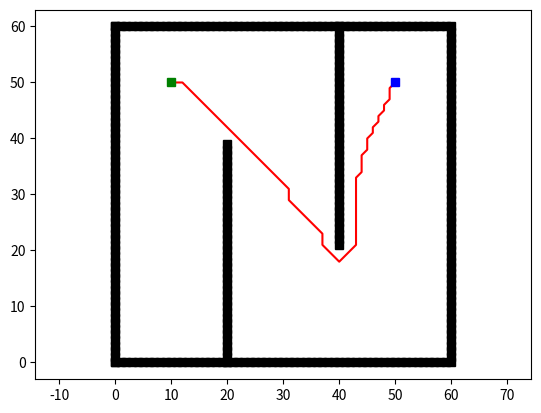

The matplotlib source for this figure:
import heapq
import math
import numpy as np
import matplotlib.pyplot as plt
from typing import List, Tuple


class Node:
    def __init__(self, x, y, cost, pind):
        self.x = x  # x position of node
        self.y = y  # y position of node
        self.cost = cost  # g cost of node
        self.pind = pind  # parent index of node


class Para:
    """
    整体寻路的配置 存储了整个寻路的参数
    """
    def __init__(self, minx, miny, maxx, maxy, xw, yw, reso, motion):
        self.minx = minx
        self.miny = miny
        self.maxx = maxx
        self.maxy = maxy
        self.xw = xw # width of grid world
        self.yw = yw # height of grid world
        self.reso = reso  # resolution of grid world
        self.motion = motion  # motion set


def astar_planning(start_x, start_y, goal_x, goal_y, obstacle_x_list, obstacle_y_list, reso, rr):
    """
    return path of A*.
    :param start_x: starting node x [m]  # 起始节点的 x 坐标（单位：米）
    :param start_y: starting node y [m]  # 起始节点的 y 坐标（单位：米）
    :param goal_x: goal node x [m]  # 目标节点的 x 坐标（单位：米）
    :param goal_y: goal node y [m]  # 目标节点的 y 坐标（单位：米）
    :param obstacle_x_list: obstacles x positions [m]  # 障碍物的 x 坐标列表（单位：米）
    :param obstacle_y_list: obstacles y positions [m]  # 障碍物的 y 坐标列表（单位：米）
    :param reso: xy grid resolution  # 网格分辨率
    :param rr: robot radius  # 机器人半径
    :return: path
    """

    n_start = Node(round(start_x / reso), round(start_y / reso), 0.0, -1)  # 创建起始节点
    n_goal = Node(round(goal_x / reso), round(goal_y / reso), 0.0, -1)  # 创建目标节点

    obstacle_x_list = [x / reso for x in obstacle_x_list]  # 将障碍物 x 坐标进行网格化处理
    obstacle_y_list = [y / reso for y in obstacle_y_list]  # 将障碍物 y 坐标进行网格化处理

    P, obsmap = calc_parameters(obstacle_x_list, obstacle_y_list, rr, reso)  # 计算路径规划所需的参数

    open_set, closed_set = dict(), dict()  # 创建开放集和封闭集的字典
    open_set[calc_index(n_start, P)] = n_start  # 将起始节点加入开放集

    q_priority = []  # 创建优先队列
    heapq.heappush(q_priority, (fvalue(n_start, n_goal) + 0, calc_index(n_start, P)))  # 将起始节点的优先级和索引加入优先队列

    while True:  # 主循环
        if not open_set:  # 如果开放集为空，则退出循环
            break

        _, ind = heapq.heappop(q_priority)  # 从优先队列中取出优先级最高的节点
        n_curr = open_set[ind]  # 从开放集中获取当前节点
        closed_set[ind] = n_curr  # 将当前节点加入封闭集
        open_set.pop(ind)  # 从开放集中移除当前节点

        for i in range(len(P.motion)):  # 遍历节点的运动动作下的临近结点
            # (0) 初始化邻节点(包括其g value 和 parent index)
            node = Node(n_curr.x + P.motion[i][0], n_curr.y + P.motion[i][1], n_curr.cost + u_cost(P.motion[i]), ind)  # 生成新的节点

            # (1) 检查该邻节点的有效性(可探索性)
            if not check_node(node, P, obsmap):
                continue  # 如果节点无效，则继续下一个循环

            # (2) 按照邻结点的类别分别处理(新结点，已在open，已在closed)
            n_ind = calc_index(node, P)  # 计算新节点的索引
            if n_ind not in closed_set:  # 如果新节点不在封闭集中，代表是新节点(未被探索)
                if n_ind in open_set:  # 如果新节点在开放集中，代表是旧节点(已被探索)，需要更新代价
                    if open_set[n_ind].cost > node.cost:  # 如果新节点的代价更低
                        open_set[n_ind].cost = node.cost  # 更新开放集中该节点的代价
                        open_set[n_ind].pind = ind  # 更新开放集中该节点的父节点索引
                else:
                    open_set[n_ind] = node  # 如果新节点不在开放集中，将新节点加入开放集，以供后续探索
                    heapq.heappush(q_priority, (fvalue(node, n_goal), calc_index(node, P)))  # 将新节点的优先级和索引加入优先队列

    pathx, pathy = extract_path(closed_set, n_start, n_goal, P)  # 提取路径，按照父亲结点索引从终点往回找到起点

    return pathx, pathy  # 返回路径的 x 坐标列表和 y 坐标列表


def calc_holonomic_heuristic_with_obstacle(node, obstacle_x_list, obstacle_y_list, reso, rr):
    """
    这是一个功能函数，没有在astar模块中用到
    而是在HA*中使用到的
    :param node:
    :param obstacle_x_list:
    :param obstacle_y_list:
    :param reso:
    :param rr:
    :return:
    """
    n_goal = Node(round(node.x[-1] / reso), round(node.y[-1] / reso), 0.0, -1)

    obstacle_x_list = [x / reso for x in obstacle_x_list]
    obstacle_y_list = [y / reso for y in obstacle_y_list]

    P, obsmap = calc_parameters(obstacle_x_list, obstacle_y_list, reso, rr)

    open_set, closed_set = dict(), dict()
    open_set[calc_index(n_goal, P)] = n_goal

    q_priority = []
    heapq.heappush(q_priority, (n_goal.cost, calc_index(n_goal, P)))

    while True:
        if not open_set:
            break

        _, ind = heapq.heappop(q_priority)
        n_curr = open_set[ind]
        closed_set[ind] = n_curr
        open_set.pop(ind)

        for i in range(len(P.motion)):
            node = Node(n_curr.x + P.motion[i][0],
                        n_curr.y + P.motion[i][1],
                        n_curr.cost + u_cost(P.motion[i]), ind)

            if not check_node(node, P, obsmap):
                continue

            n_ind = calc_index(node, P)
            if n_ind not in closed_set:
                if n_ind in open_set:
                    if open_set[n_ind].cost > node.cost:
                        open_set[n_ind].cost = node.cost
                        open_set[n_ind].pind = ind
                else:
                    open_set[n_ind] = node
                    heapq.heappush(q_priority, (node.cost, calc_index(node, P)))

    hmap = [[np.inf for _ in range(P.yw)] for _ in range(P.xw)]

    for n in closed_set.values():
        hmap[n.x - P.minx][n.y - P.miny] = n.cost

    return hmap


def check_node(node, P, obsmap):
    """
    检查结点是否有效，既不能是障碍物，也不能是在地图外
    :param node:
    :param P:
    :param obsmap:
    :return:
    """
    if node.x <= P.minx or node.x >= P.maxx or \
            node.y <= P.miny or node.y >= P.maxy:
        # 如果节点超出地图范围，则返回 False
        return False

    if obsmap[node.x - P.minx][node.y - P.miny]:
        # 如果节点在障碍物内，则返回 False
        return False
    # 如果节点在地图范围内且不在障碍物内，则返回 True
    return True


def u_cost(u):
    """
    计算u向量的模长
    :param u:
    :return:
    """
    return math.hypot(u[0], u[1])


def fvalue(node, n_goal):
    """
    A*算法的代价函数，这里采用的是g(n) + h(n)
    :param node:
    :param n_goal:
    :return:
    """
    return node.cost + h(node, n_goal)


def h(node, n_goal):
    """
    A*算法的启发值heuristic，这里采用距离目标点的欧式距离
    :param node:
    :param n_goal:
    :return:
    """
    return math.hypot(node.x - n_goal.x, node.y - n_goal.y)

def calc_index(node, P)->int:
    """
    计算节点的唯一字典索引
    这里比较巧妙的是：
        unique_index = delta_y * xw + delta_x
        这样每一个结点都有一个唯一的索引值
    :param node:
    :param P:
    :return:
    """
    return (node.y - P.miny) * P.xw + (node.x - P.minx)


def calc_parameters(obstacle_x_list, obstacle_y_list, rr, reso):
    # 根据提供的障碍物列表 动态确定地图的大小
    minx, miny = round(min(obstacle_x_list)), round(min(obstacle_y_list))
    maxx, maxy = round(max(obstacle_x_list)), round(max(obstacle_y_list))
    xw, yw = maxx - minx, maxy - miny  # 地图的宽度和高度


    motion = get_motion()  # 获取运动方向模型
    paramters = Para(minx, miny, maxx, maxy, xw, yw, reso, motion)  # 定义参数对象
    obsmap = calc_obsmap(obstacle_x_list, obstacle_y_list, rr, paramters)  # 计算障碍物地图

    return paramters, obsmap


def calc_obsmap(obstacle_x_list, obstacle_y_list, rr, P) -> List[List[bool]]:
    """
    通过配置参数P来初始化True和False的障碍物地图。
    True表示有障碍物 False表示没有障碍物
    返回一个(xw,yw)大小的二维列表
    :param obstacle_x_list:
    :param obstacle_y_list:
    :param rr:
    :param P:
    :return:
    """
    # 初始化障碍物地图
    obsmap = [[False for _ in range(P.yw)] for _ in range(P.xw)]

    # 遍历地图中的每一个点，如果该点到障碍物的距离小于rr，则该点为障碍物
    for x in range(P.xw):
        xx = x + P.minx
        for y in range(P.yw):
            yy = y + P.miny
            for obstacle_x_listx, obstacle_y_listy in zip(obstacle_x_list, obstacle_y_list):
                # 如果该点到障碍物的距离小于rr，则该点为障碍物
                if math.hypot(obstacle_x_listx - xx, obstacle_y_listy - yy) <= rr / P.reso:
                    obsmap[x][y] = True
                    break

    return obsmap  # 返回一个(xw,yw)大小的二维列表


def extract_path(closed_set, n_start, n_goal, P):
    pathx, pathy = [n_goal.x], [n_goal.y]
    n_ind = calc_index(n_goal, P)

    while True:
        node = closed_set[n_ind]
        pathx.append(node.x)
        pathy.append(node.y)
        n_ind = node.pind

        if node == n_start:
            break

    pathx = [x * P.reso for x in reversed(pathx)]
    pathy = [y * P.reso for y in reversed(pathy)]

    return pathx, pathy


def get_motion():
    """
    生成机器人的运动模型，motion 为八个方向的运动模型，每个元素为一个二维向量。
    就是get child函数
    :return:
    """
    motion = [[-1, 0], [-1, 1], [0, 1], [1, 1],
              [1, 0], [1, -1], [0, -1], [-1, -1]]

    return motion


def get_env() -> tuple[List[float], List[float]]:
    """
    生成环境地图中的障碍物，obstacle_x_list、obstacle_y_list 分别为障碍物的 x 和 y 坐标。
    障碍物的大小为 grid_resolution * grid_resolution。
    :return: 
    """
    obstacle_x_list, obstacle_y_list = [], []
    
    # 四周的环境墙壁
    for i in range(60):
        obstacle_x_list.append(i)
        obstacle_y_list.append(0.0)
    for i in range(60):
        obstacle_x_list.append(60.0)
        obstacle_y_list.append(i)
    for i in range(61):
        obstacle_x_list.append(i)
        obstacle_y_list.append(60.0)
    for i in range(61):
        obstacle_x_list.append(0.0)
        obstacle_y_list.append(i)
    # 中间的障碍物
    for i in range(40):
        obstacle_x_list.append(20.0)
        obstacle_y_list.append(i)
    for i in range(40):
        obstacle_x_list.append(40.0)
        obstacle_y_list.append(60.0 - i)

    return obstacle_x_list, obstacle_y_list


def main():
    start_x = 10.0  # [m] 起始点的 x 坐标，单位为米。
    start_y = 50.0  # [m] 起始点的 y 坐标，单位为米。
    goal_x = 50.0  # [m]
    goal_y = 50.0  # [m]

    robot_radius = 2.0  # 机器人的半径，单位为米。用于考虑机器人尺寸在路径规划中的碰撞避免。
    grid_resolution = 1.0  # 网格分辨率，单位为米。用于将环境离散化为网格地图，以进行路径规划。
    obstacle_x_list, obstacle_y_list = get_env()  # 得出障碍物

    pathx, pathy = astar_planning(start_x, start_y, goal_x, goal_y, obstacle_x_list, obstacle_y_list, grid_resolution, robot_radius)

    plt.plot(obstacle_x_list, obstacle_y_list, 'sk')
    plt.plot(pathx, pathy, '-r')
    plt.plot(start_x, start_y, 'sg')
    plt.plot(goal_x, goal_y, 'sb')
    plt.axis("equal")
    plt.show()


if __name__ == '__main__':
    main()
